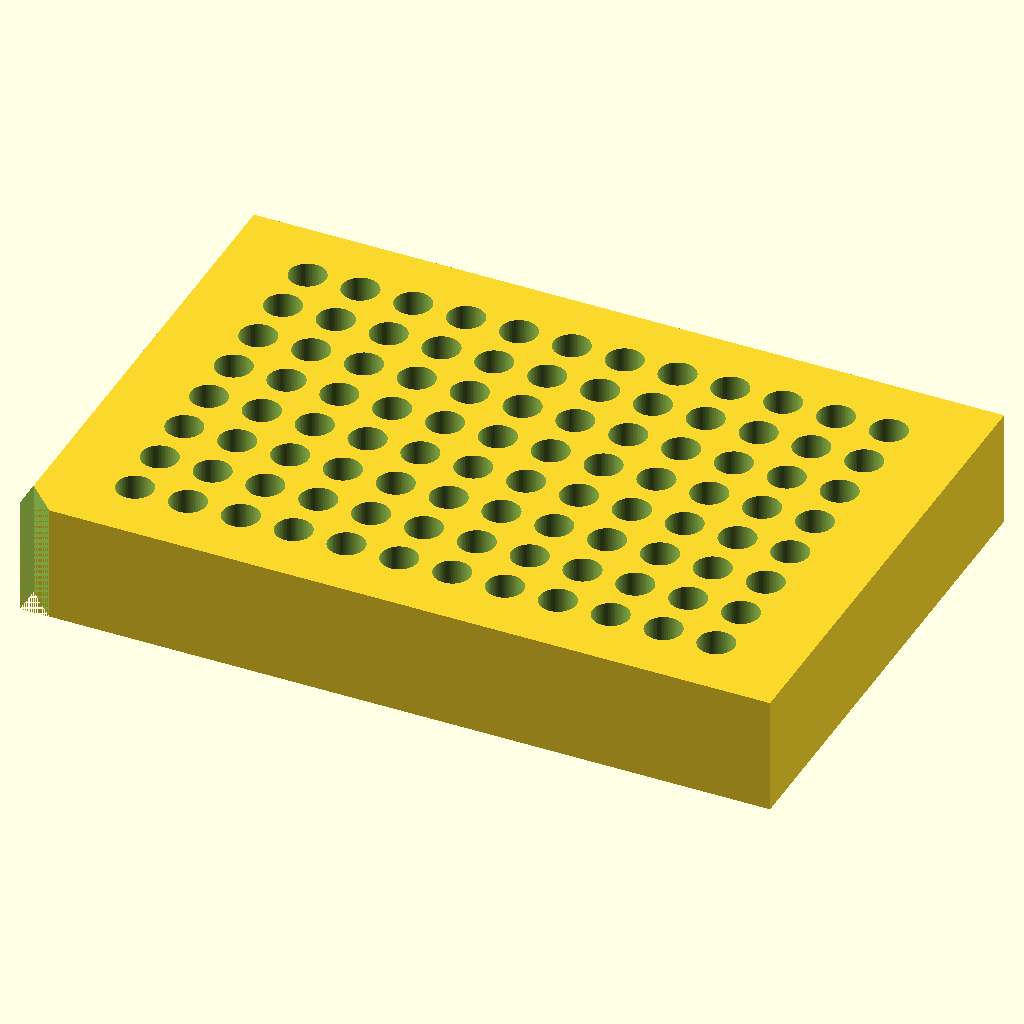
Cell 1: rendered with the file's own defaults.
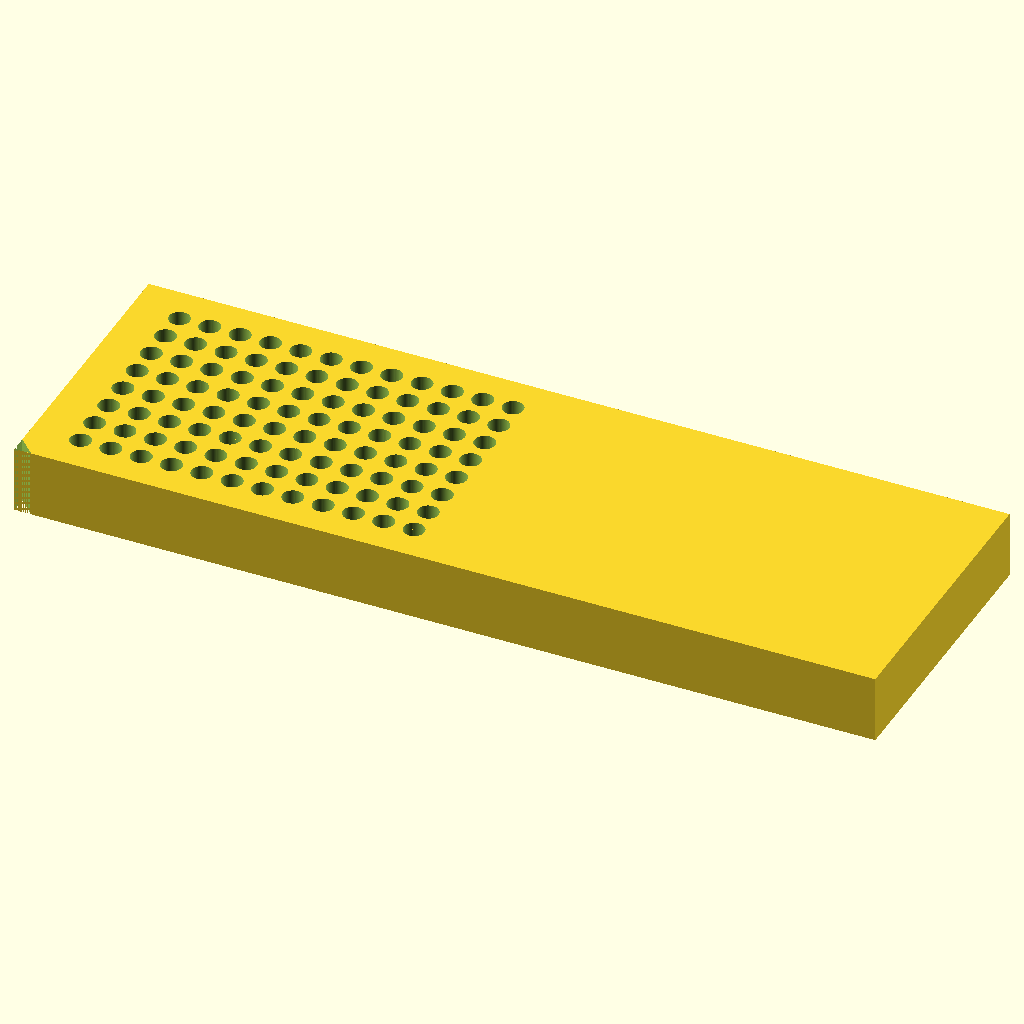
Cell 2: block_length = 255.52 (everything else at default).
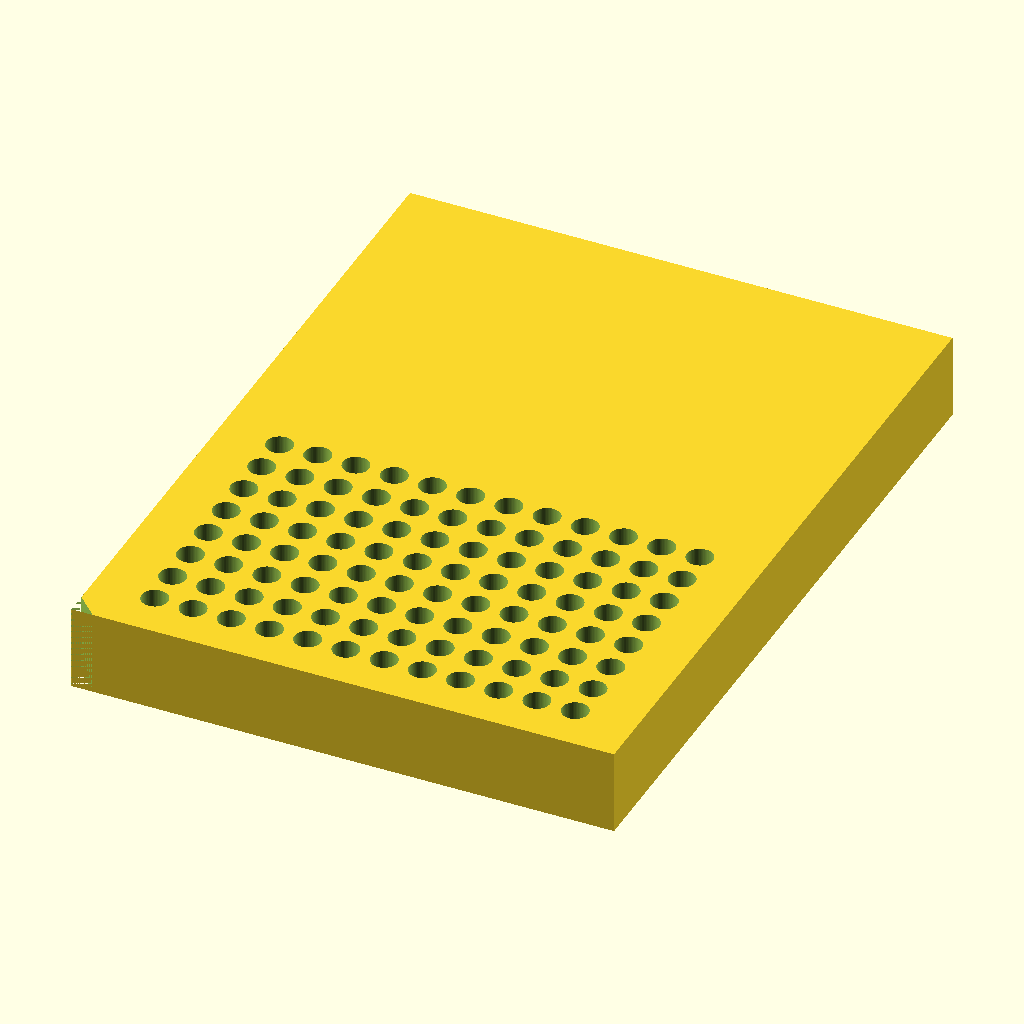
Cell 3: block_width = 170.96 (everything else at default).
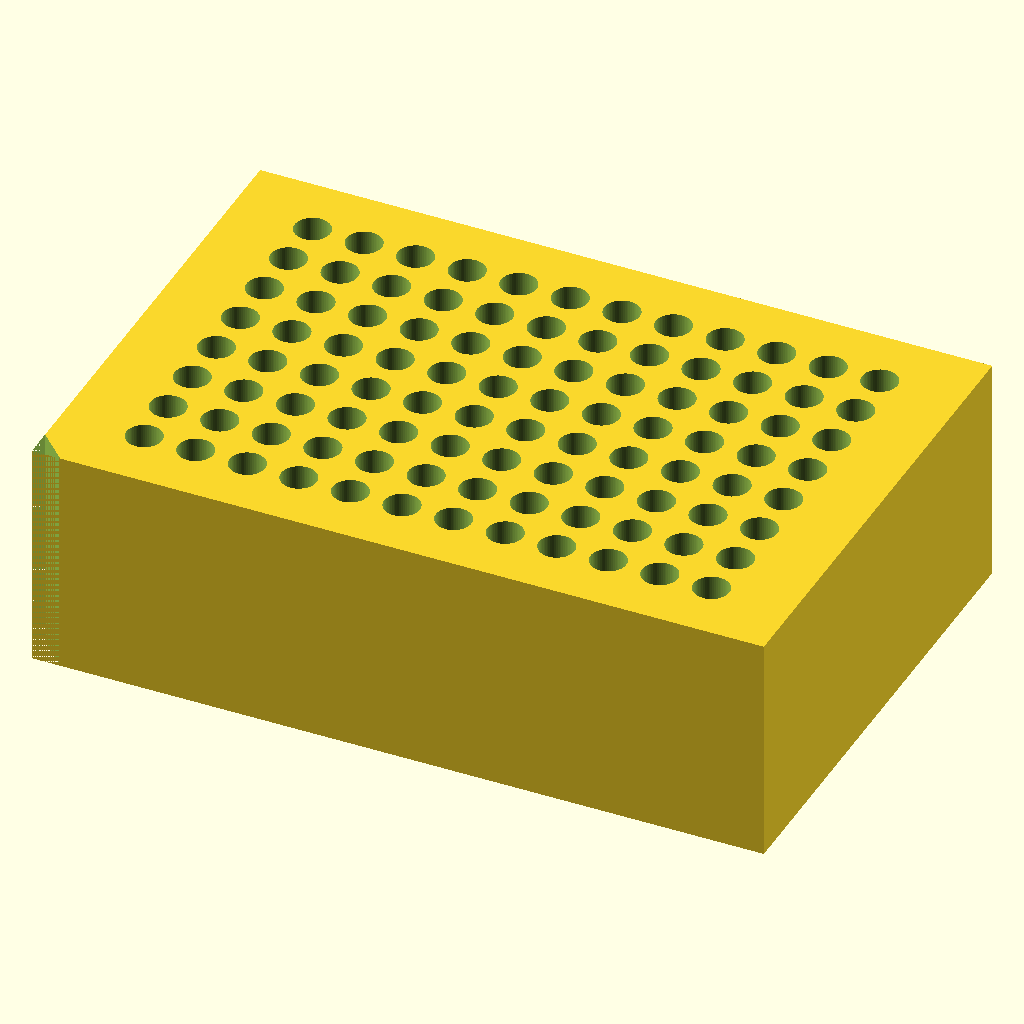
Cell 4: block_height = 40 (everything else at default).
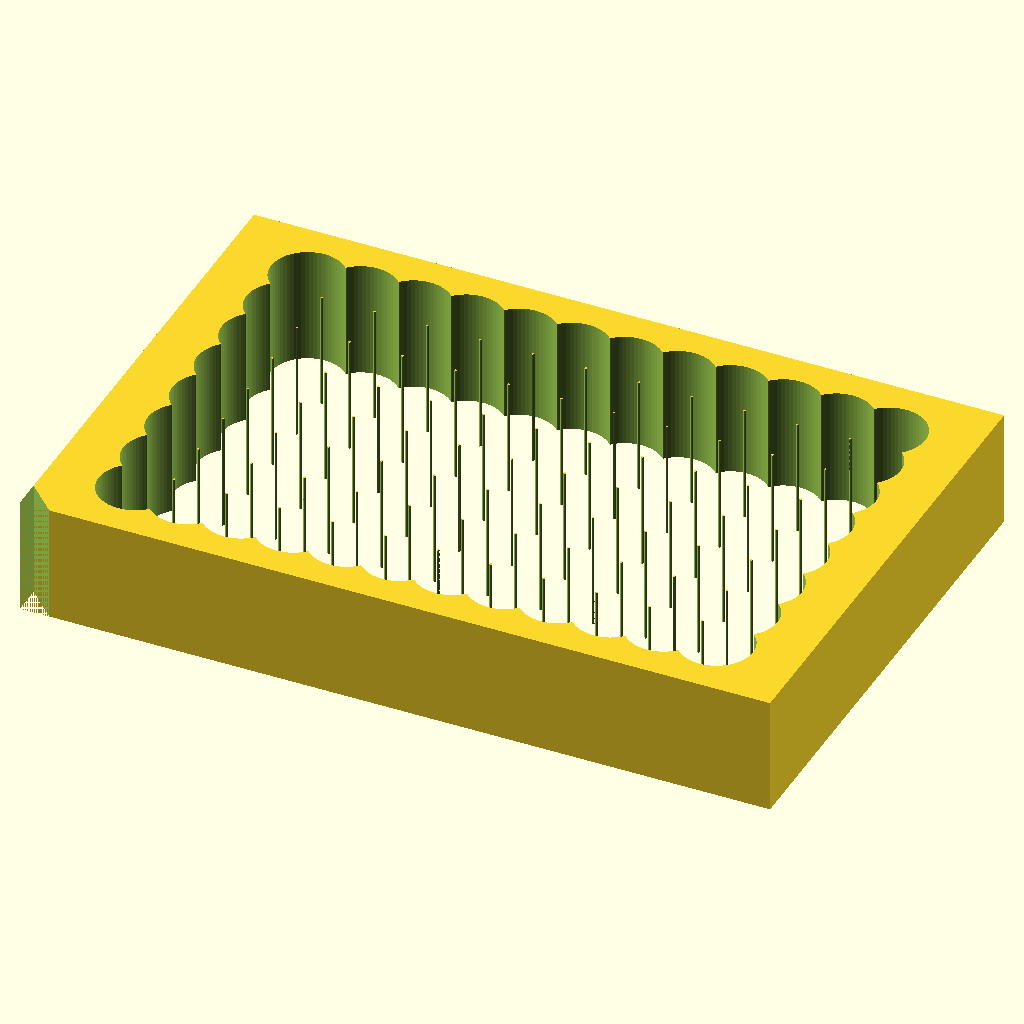
Cell 5: the same model with well_diameter = 12.4.
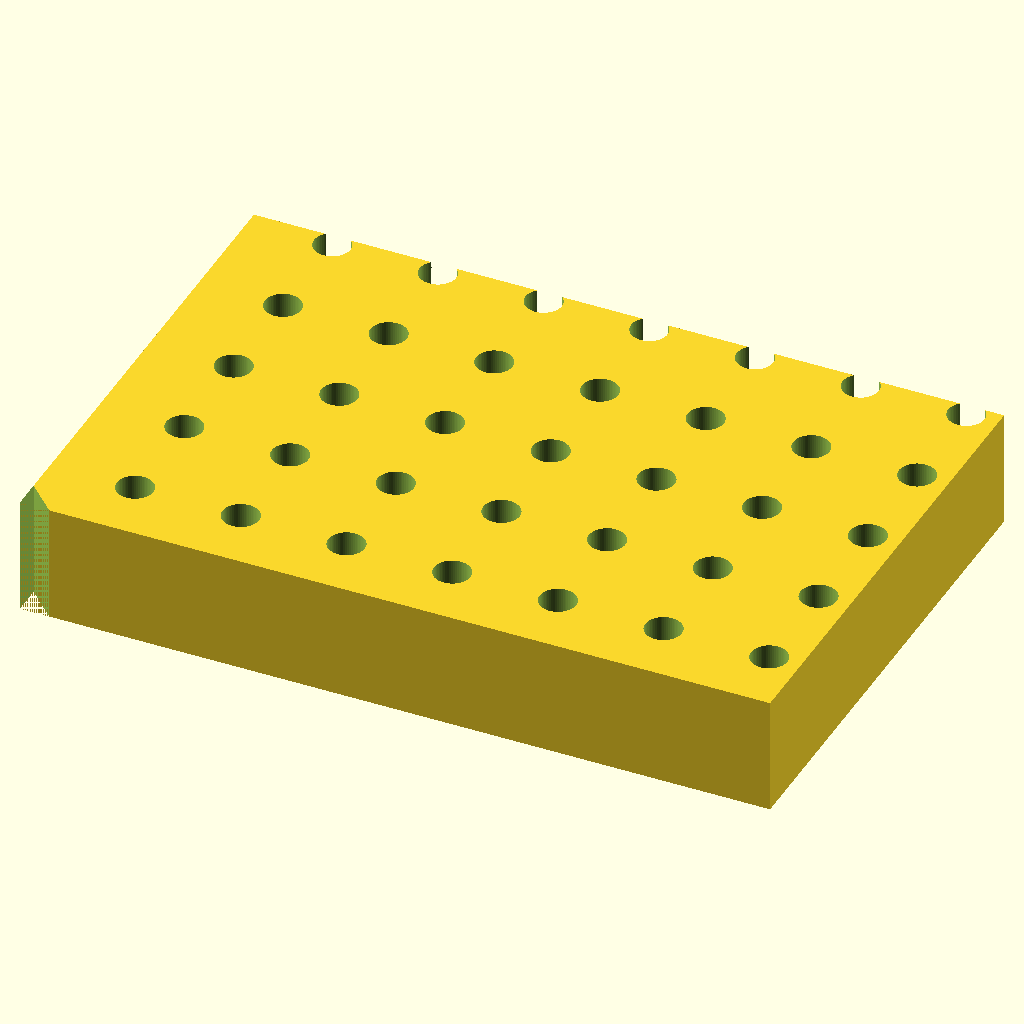
Cell 6 — well_spacing set to 18, the other parameters unchanged.
The same orthographic view direction (rotation 55°, 0°, 25°; colour scheme Cornfield) for every cell, with the view re-fitted per cell, so scale and position can differ between cells.
OpenSCAD source file bench/results/main-tiiny/code/tiiny_Qwen_Qwen3-Coder-Next/pcr_tube_rack_sbs_s2_a2.scad:
// 96-well PCR tube rack with ANSI/SLAS footprint
// Dimensions in mm

// Block dimensions
block_length = 127.76; // X
block_width  = 85.48;  // Y
block_height = 20;     // Z

// Well parameters
well_diameter = 6.2;
well_spacing  = 9.0;
rows = 8;
cols = 12;

// Edge offsets for first well (A1)
edge_offset_x = 14.38; // from left edge (X)
edge_offset_y = 11.24; // from back edge (Y)

// Chamfer parameters
chamfer_leg = 5;

// Compute hole positions
hole_x = [for (i = [0 : cols-1]) edge_offset_x + i * well_spacing];
hole_y = [for (j = [0 : rows-1]) edge_offset_y + j * well_spacing];

// Build rack
module rack() {
    difference() {
        // Main block
        cube([block_length, block_width, block_height]);
        
        // Wells (96 holes)
        for (i = [0 : cols-1]) {
            for (j = [0 : rows-1]) {
                translate([
                    hole_x[i],
                    hole_y[j],
                    -0.01
                ]) {
                    cylinder(h = block_height + 0.02, r = well_diameter / 2, $fn = 64);
                }
            }
        }
        
        // 45-degree chamfer at A1 corner (left-back edge of the block)
        // The chamfer is cut from the corner of the block at (0,0)
        // but the A1 well is positioned at (edge_offset_x, edge_offset_y)
        // So the chamfer should be at the block corner (0,0)
        translate([0, 0, -0.01]) {
            linear_extrude(height = block_height + 0.02) {
                polygon(points = [
                    [0, 0],
                    [chamfer_leg, 0],
                    [0, chamfer_leg]
                ]);
            }
        }
    }
}

// Render
rack();
Parameter table extracted from the source (name, type, default, range or options):
block_length: number, default 127.76
block_width: number, default 85.48
block_height: number, default 20
well_diameter: number, default 6.2
well_spacing: number, default 9
rows: number, default 8
cols: number, default 12
edge_offset_x: number, default 14.38
edge_offset_y: number, default 11.24
chamfer_leg: number, default 5
